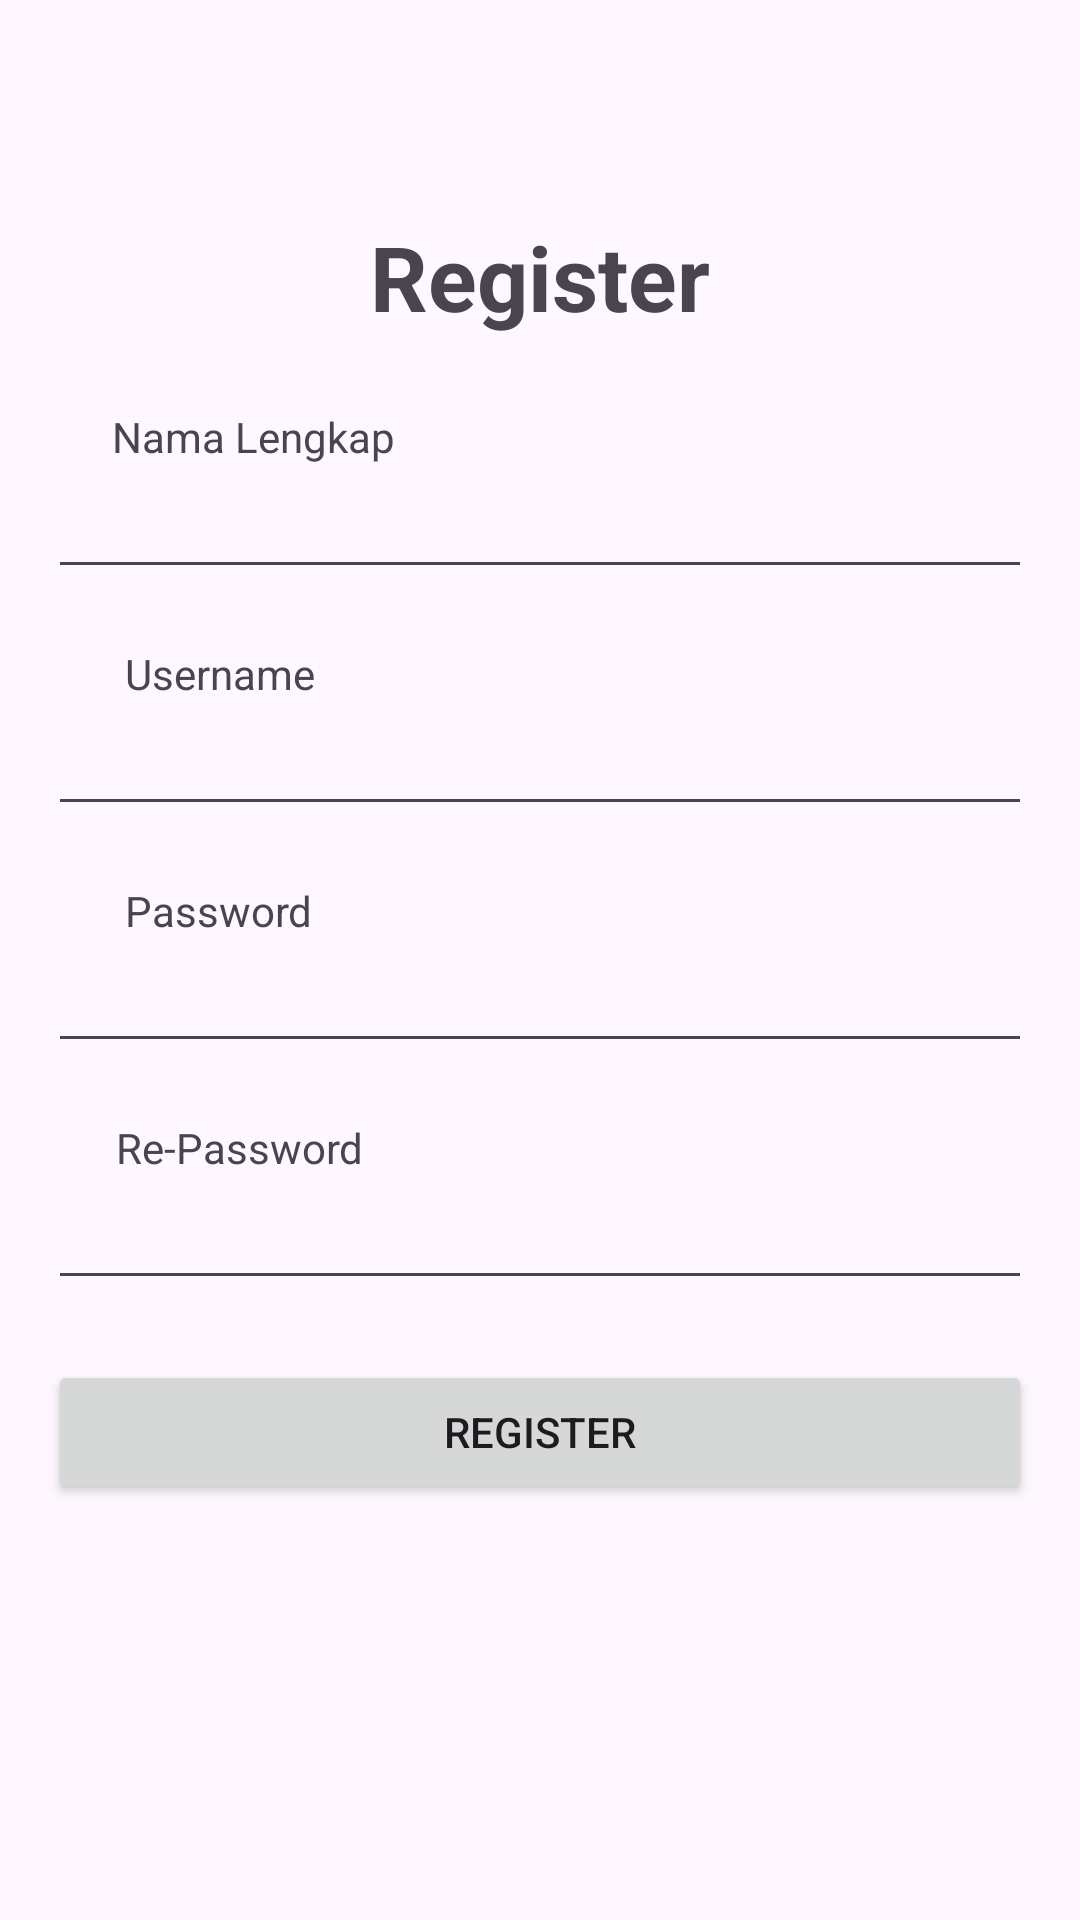

Here is an Android app screen rendered from its layout file. Give the layout XML and the strings, colors and styles it references.
<!-- AndroidManifest.xml: application theme Theme.Hasan -->
<!-- res/layout/activity_register.xml -->
<?xml version="1.0" encoding="utf-8"?>
<androidx.constraintlayout.widget.ConstraintLayout xmlns:android="http://schemas.android.com/apk/res/android"
    xmlns:app="http://schemas.android.com/apk/res-auto"
    xmlns:tools="http://schemas.android.com/tools"
    android:layout_width="match_parent"
    android:layout_height="match_parent"
    tools:context=".RegisterActivity">

    <TextView
        android:id="@+id/textView"
        android:layout_width="wrap_content"
        android:layout_height="wrap_content"
        android:layout_marginTop="72dp"
        android:text="Register"
        android:textSize="30sp"
        android:textStyle="bold"
        app:layout_constraintEnd_toEndOf="parent"
        app:layout_constraintStart_toStartOf="parent"
        app:layout_constraintTop_toTopOf="parent" />

    <TextView
        android:id="@+id/tv_nama"
        android:layout_width="wrap_content"
        android:layout_height="wrap_content"
        android:layout_marginTop="64dp"
        android:text="Nama Lengkap"
        app:layout_constraintEnd_toEndOf="parent"
        app:layout_constraintHorizontal_bias="0.141"
        app:layout_constraintStart_toStartOf="parent"
        app:layout_constraintTop_toTopOf="@+id/textView" />


    <EditText
        android:id="@+id/edt_nama"
        android:layout_width="match_parent"
        android:layout_height="wrap_content"
        app:layout_constraintEnd_toEndOf="parent"
        app:layout_constraintStart_toStartOf="parent"
        android:layout_marginEnd="16dp"
        android:layout_marginStart="16dp"
        app:layout_constraintTop_toBottomOf="@+id/tv_nama" />


    <TextView
        android:id="@+id/tv_username"
        android:layout_width="wrap_content"
        android:layout_height="wrap_content"
        android:layout_marginTop="60dp"
        android:text="Username"
        app:layout_constraintEnd_toEndOf="parent"
        app:layout_constraintHorizontal_bias="0.14"
        app:layout_constraintStart_toStartOf="parent"
        app:layout_constraintTop_toTopOf="@+id/edt_nama" />

    <EditText
        android:id="@+id/edt_username"
        android:layout_width="match_parent"
        android:layout_height="wrap_content"
        android:layout_marginStart="16dp"
        android:layout_marginEnd="16dp"
        app:layout_constraintEnd_toEndOf="parent"
        app:layout_constraintHorizontal_bias="0.0"
        app:layout_constraintStart_toStartOf="parent"
        app:layout_constraintTop_toBottomOf="@+id/tv_username" />

    <TextView
        android:id="@+id/tv_password"
        android:layout_width="wrap_content"
        android:layout_height="wrap_content"
        android:layout_marginTop="60dp"
        android:text="Password"
        app:layout_constraintEnd_toEndOf="parent"
        app:layout_constraintHorizontal_bias="0.14"
        app:layout_constraintStart_toStartOf="parent"
        app:layout_constraintTop_toTopOf="@+id/edt_username" />

    <EditText
        android:id="@+id/edt_password"
        android:layout_width="match_parent"
        android:layout_height="wrap_content"
        android:layout_marginStart="16dp"
        android:layout_marginEnd="16dp"
        app:layout_constraintEnd_toEndOf="parent"
        app:layout_constraintHorizontal_bias="0.0"
        app:layout_constraintStart_toStartOf="parent"
        app:layout_constraintTop_toBottomOf="@+id/tv_password" />

    <TextView
        android:id="@+id/tv_confirm_password"
        android:layout_width="wrap_content"
        android:layout_height="wrap_content"
        android:layout_marginTop="60dp"
        android:text="Re-Password"
        app:layout_constraintEnd_toEndOf="parent"
        app:layout_constraintHorizontal_bias="0.14"
        app:layout_constraintStart_toStartOf="parent"
        app:layout_constraintTop_toTopOf="@+id/edt_password" />

    <EditText
        android:id="@+id/edt_confirm_password"
        android:layout_width="match_parent"
        android:layout_height="wrap_content"
        android:layout_marginStart="16dp"
        android:layout_marginEnd="16dp"
        app:layout_constraintEnd_toEndOf="parent"
        app:layout_constraintHorizontal_bias="0.0"
        app:layout_constraintStart_toStartOf="parent"
        app:layout_constraintTop_toBottomOf="@+id/tv_confirm_password" />


    <Button
        android:id="@+id/btn_register"
        android:layout_width="match_parent"
        android:layout_height="wrap_content"
        android:layout_marginStart="16dp"
        android:layout_marginTop="20dp"
        android:layout_marginEnd="16dp"
        android:text="Register"
        app:layout_constraintEnd_toEndOf="parent"
        app:layout_constraintHorizontal_bias="0.0"
        app:layout_constraintStart_toStartOf="parent"
        app:layout_constraintTop_toBottomOf="@+id/edt_confirm_password" />


</androidx.constraintlayout.widget.ConstraintLayout>
<!-- resources referenced by this layout -->
<resources>
  <style name="Theme.Hasan" parent="Base.Theme.Hasan" />
  <style name="Base.Theme.Hasan" parent="Theme.Material3.DayNight.NoActionBar">
          
          
      </style>
</resources>
